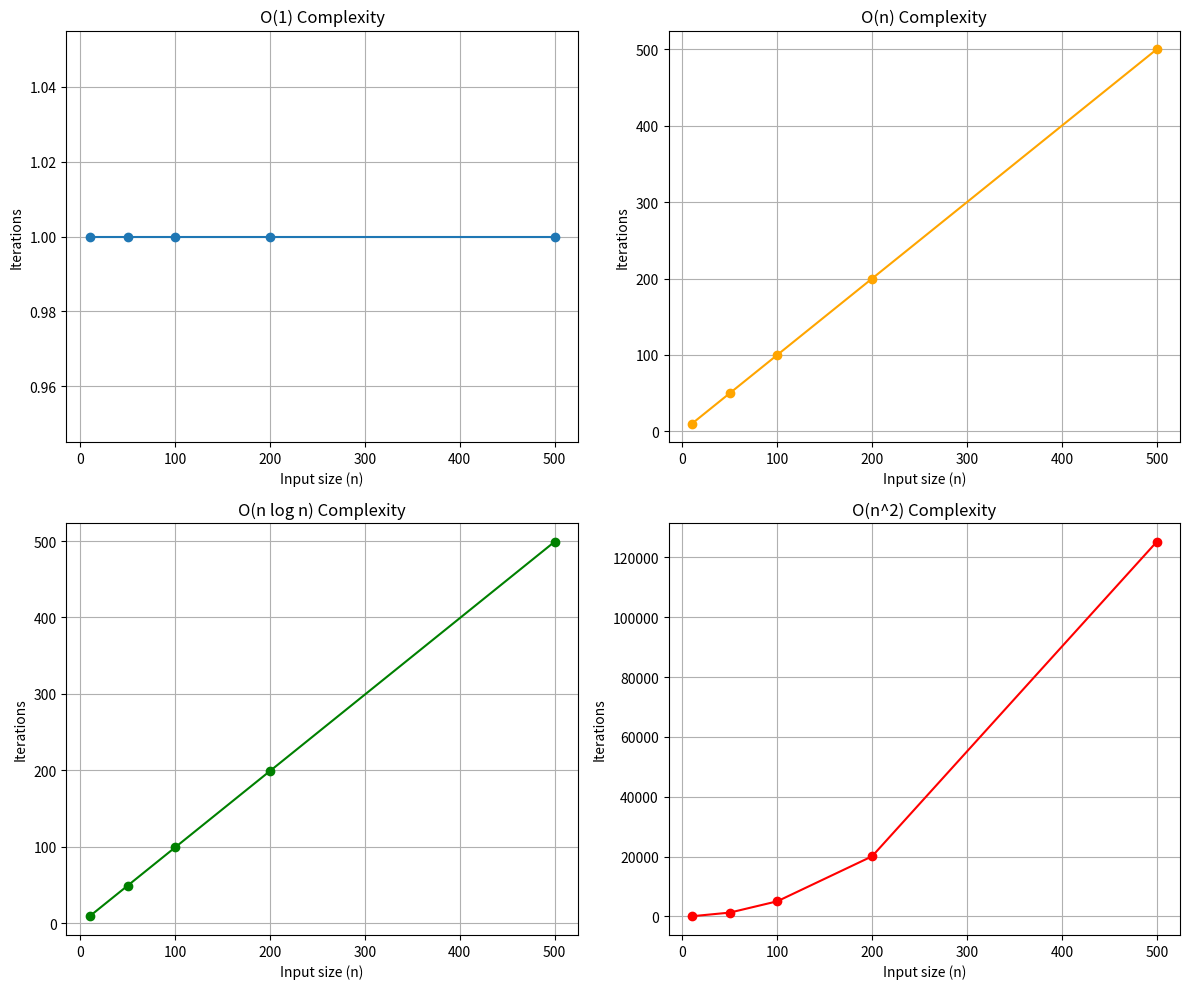

This chart was generated by the following Python code:
import matplotlib.pyplot as plt

# O(1) Solution
def sum_o1(n):
    """Calculate the sum using a mathematical formula (constant time)."""
    iterations = 1  # Only one operation
    result = n * (n + 1) // 2
    print(f"O(1) iterations: {iterations}")
    return result, iterations

# O(n) Solution
def sum_on(n):
    """Calculate the sum by iterating through numbers 1 to n."""
    iterations = 0
    total = 0
    for i in range(1, n + 1):
        iterations += 1
        total += i
    print(f"O(n) iterations: {iterations}")
    return total, iterations

# O(n log n) Solution
def sum_onlogn_helper(arr, iterations):
    """Helper function to sum an array using divide and conquer."""
    if len(arr) <= 1:
        return sum(arr), iterations
    mid = len(arr) // 2
    iterations += 1
    left_sum, iterations = sum_onlogn_helper(arr[:mid], iterations)
    right_sum, iterations = sum_onlogn_helper(arr[mid:], iterations)
    return left_sum + right_sum, iterations

def sum_onlogn(n):
    """Calculate the sum using a divide-and-conquer approach."""
    arr = list(range(1, n + 1))
    total, iterations = sum_onlogn_helper(arr, 0)
    print(f"O(n log n) iterations: {iterations}")
    return total, iterations

# O(n^2) Solution
def sum_on2(n):
    """Calculate the sum using nested loops."""
    iterations = 0
    total = 0
    for i in range(1, n + 1):
        for j in range(1, i + 1):
            iterations += 1
            total += 1
    print(f"O(n^2) iterations: {iterations}")
    return total, iterations

# Compare the methods
n_values = [10, 50, 100, 200, 500]
o1_iterations = []
on_iterations = []
onlogn_iterations = []
on2_iterations = []

for n in n_values:
    _, iter_o1 = sum_o1(n)
    _, iter_on = sum_on(n)
    _, iter_onlogn = sum_onlogn(n)
    _, iter_on2 = sum_on2(n)

    o1_iterations.append(iter_o1)
    on_iterations.append(iter_on)
    onlogn_iterations.append(iter_onlogn)
    on2_iterations.append(iter_on2)

# Plot the results
fig, axs = plt.subplots(2, 2, figsize=(12, 10))

# O(1) Plot
axs[0, 0].plot(n_values, o1_iterations, label="O(1)", marker="o")
axs[0, 0].set_title("O(1) Complexity")
axs[0, 0].set_xlabel("Input size (n)")
axs[0, 0].set_ylabel("Iterations")
axs[0, 0].grid()

# O(n) Plot
axs[0, 1].plot(n_values, on_iterations, label="O(n)", marker="o", color="orange")
axs[0, 1].set_title("O(n) Complexity")
axs[0, 1].set_xlabel("Input size (n)")
axs[0, 1].set_ylabel("Iterations")
axs[0, 1].grid()

# O(n log n) Plot
axs[1, 0].plot(n_values, onlogn_iterations, label="O(n log n)", marker="o", color="green")
axs[1, 0].set_title("O(n log n) Complexity")
axs[1, 0].set_xlabel("Input size (n)")
axs[1, 0].set_ylabel("Iterations")
axs[1, 0].grid()

# O(n^2) Plot
axs[1, 1].plot(n_values, on2_iterations, label="O(n^2)", marker="o", color="red")
axs[1, 1].set_title("O(n^2) Complexity")
axs[1, 1].set_xlabel("Input size (n)")
axs[1, 1].set_ylabel("Iterations")
axs[1, 1].grid()

# Adjust layout
plt.tight_layout()
plt.show()